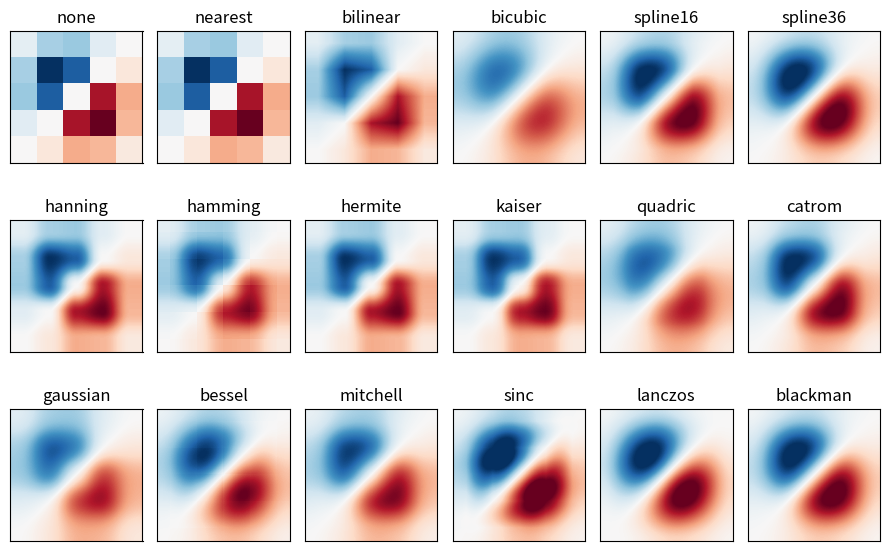

The script that saved this image:


###############
# Authored by Weisheng Jiang
# Book 6  |  From Basic Arithmetic to Machine Learning
# Published and copyrighted by Tsinghua University Press
# Beijing, China, 2022
###############

import matplotlib.pyplot as plt
import numpy as np

methods = ['none', 'nearest', 'bilinear', 'bicubic', 'spline16',
           'spline36', 'hanning', 'hamming', 'hermite', 'kaiser', 'quadric',
           'catrom', 'gaussian', 'bessel', 'mitchell', 'sinc', 'lanczos', 'blackman']

# Fixing random state for reproducibility
def surface(x1,x2):

    v = (x1 + x2)*np.exp(-2*(x1**2 + x2**2))
    return v

x1_data = np.linspace(-1, 1, 5)
x2_data = np.linspace(-1, 1, 5)
xx1_data, xx2_data = np.meshgrid(x1_data, x2_data)
yy_data = surface(xx1_data,xx2_data)

fig, axs = plt.subplots(nrows=3, ncols=6, figsize=(9, 6),
                        subplot_kw={'xticks': [], 'yticks': []})

for ax, interp_method in zip(axs.flat, methods):
    ax.imshow(yy_data, interpolation=interp_method, cmap='RdBu_r')
    ax.set_title(str(interp_method))

plt.tight_layout()
plt.show()

# reference: https://matplotlib.org/stable/gallery/images_contours_and_fields/interpolation_methods.html
